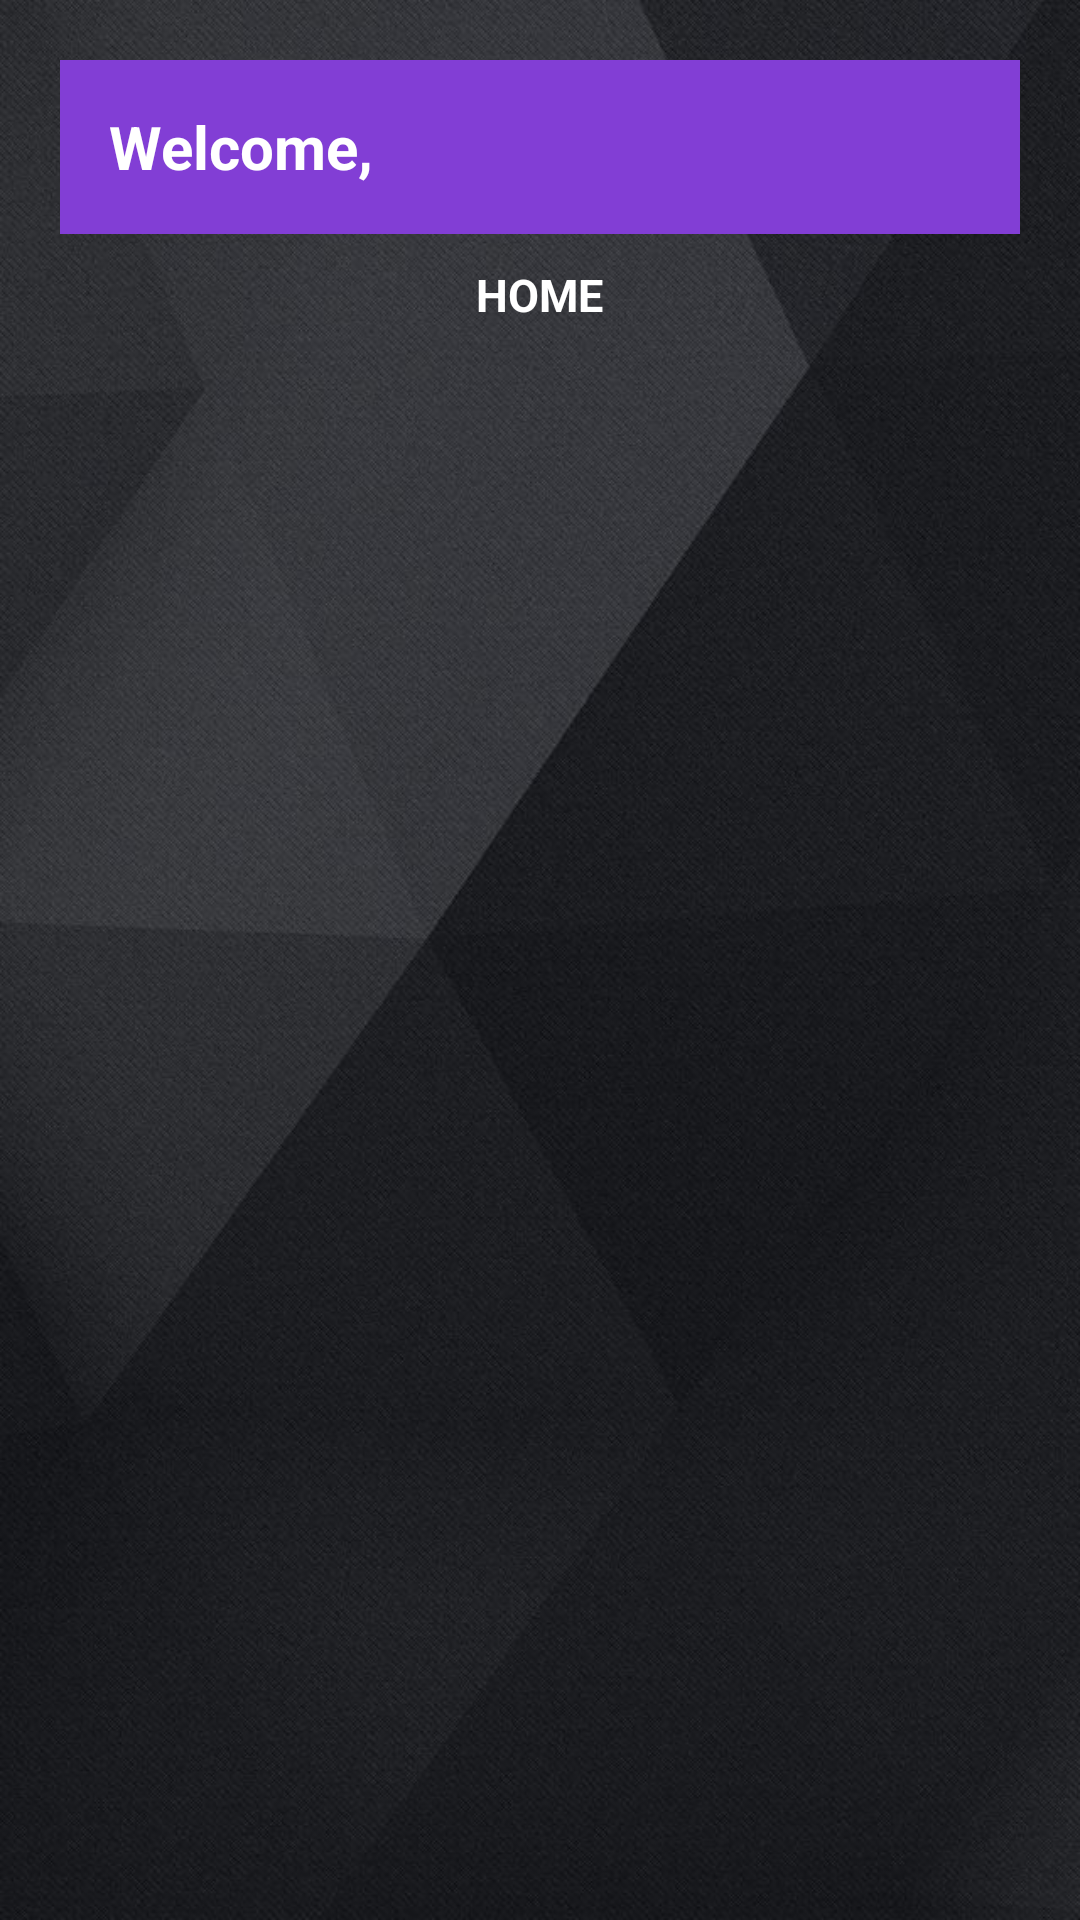

Write the Android layout XML for this screen, with the resource values it uses.
<!-- AndroidManifest.xml: application theme Theme.ChallengeChapter6 -->
<!-- res/layout/fragment_home.xml -->
<?xml version="1.0" encoding="utf-8"?>
<RelativeLayout xmlns:android="http://schemas.android.com/apk/res/android"
    xmlns:app="http://schemas.android.com/apk/res-auto"
    xmlns:tools="http://schemas.android.com/tools"
    android:layout_width="match_parent"
    android:layout_height="match_parent"
    android:padding="20dp"
    android:background="@drawable/bcg2"
    tools:context=".view.HomeFragment">


    <androidx.appcompat.widget.Toolbar
        android:id="@+id/tbHome"
        android:layout_width="match_parent"
        android:layout_height="wrap_content"
        android:background="@color/purple_200">

        <RelativeLayout
            android:layout_width="match_parent"
            android:layout_height="match_parent">

            <TextView
                android:id="@+id/textJudul"
                style="@style/textjudulwelcome"
                android:layout_width="wrap_content"
                android:layout_height="wrap_content"
                android:layout_alignParentStart="true"
                android:layout_centerInParent="true"
                android:text="Welcome, " />

            <ImageView
                android:id="@+id/iv_icprofile"
                android:layout_width="50dp"
                android:layout_height="50dp"
                android:layout_alignParentEnd="true"
                android:layout_marginStart="4dp"
                android:layout_marginTop="4dp"
                android:layout_marginEnd="15dp"
                android:layout_marginBottom="4dp"
                android:src="@drawable/ic_person" />
        </RelativeLayout>


    </androidx.appcompat.widget.Toolbar>

    <TextView
        android:layout_marginTop="10dp"
        android:id="@+id/tvHome"
        style="@style/textjudul"
        android:textColor="@color/white"
        android:layout_width="wrap_content"
        android:layout_height="wrap_content"
        android:layout_below="@+id/tbHome"
        android:layout_centerHorizontal="true"
        android:text="HOME" />

    <androidx.recyclerview.widget.RecyclerView
        android:id="@+id/rvListFilm"
        android:layout_width="match_parent"
        android:layout_height="wrap_content"
        android:layout_below="@+id/tvHome"
        android:layout_marginTop="20sp" />

</RelativeLayout>
<!-- resources referenced by this layout -->
<resources>
  <color name="purple_200">#823ED5</color>
  <color name="white">#FFFFFFFF</color>
  <!-- drawable bcg2: jpeg bitmap (drawable, 85504 bytes) -->
  <style name="textjudul">
          <item name="android:textColor">@color/black</item>
          <item name="android:textSize">15sp</item>
          <item name="android:textStyle">bold</item>
          <item name="android:textAlignment">center</item>
          <item name="windowActionBar">false</item>
          <item name="windowNoTitle">true</item>
      </style>
  <style name="textjudulwelcome">
          <item name="android:textColor">@color/white</item>
          <item name="android:textSize">20sp</item>
          <item name="android:textStyle">bold</item>
          <item name="android:textAlignment">center</item>
      </style>
  <style name="Theme.ChallengeChapter6" parent="Theme.MaterialComponents.DayNight.DarkActionBar">
          
          <item name="colorPrimary">@color/purple_500</item>
          <item name="colorPrimaryVariant">@color/purple_700</item>
          <item name="colorOnPrimary">@color/white</item>
          
          <item name="colorSecondary">@color/teal_200</item>
          <item name="colorSecondaryVariant">@color/teal_700</item>
          <item name="colorOnSecondary">@color/black</item>
          
          <item name="android:statusBarColor">?attr/colorPrimaryVariant</item>
          
      </style>
  <color name="black">#FF000000</color>
  <color name="purple_500">#FF6200EE</color>
  <color name="purple_700">#FF3700B3</color>
  <color name="teal_200">#FF03DAC5</color>
  <color name="teal_700">#FF018786</color>
</resources>
